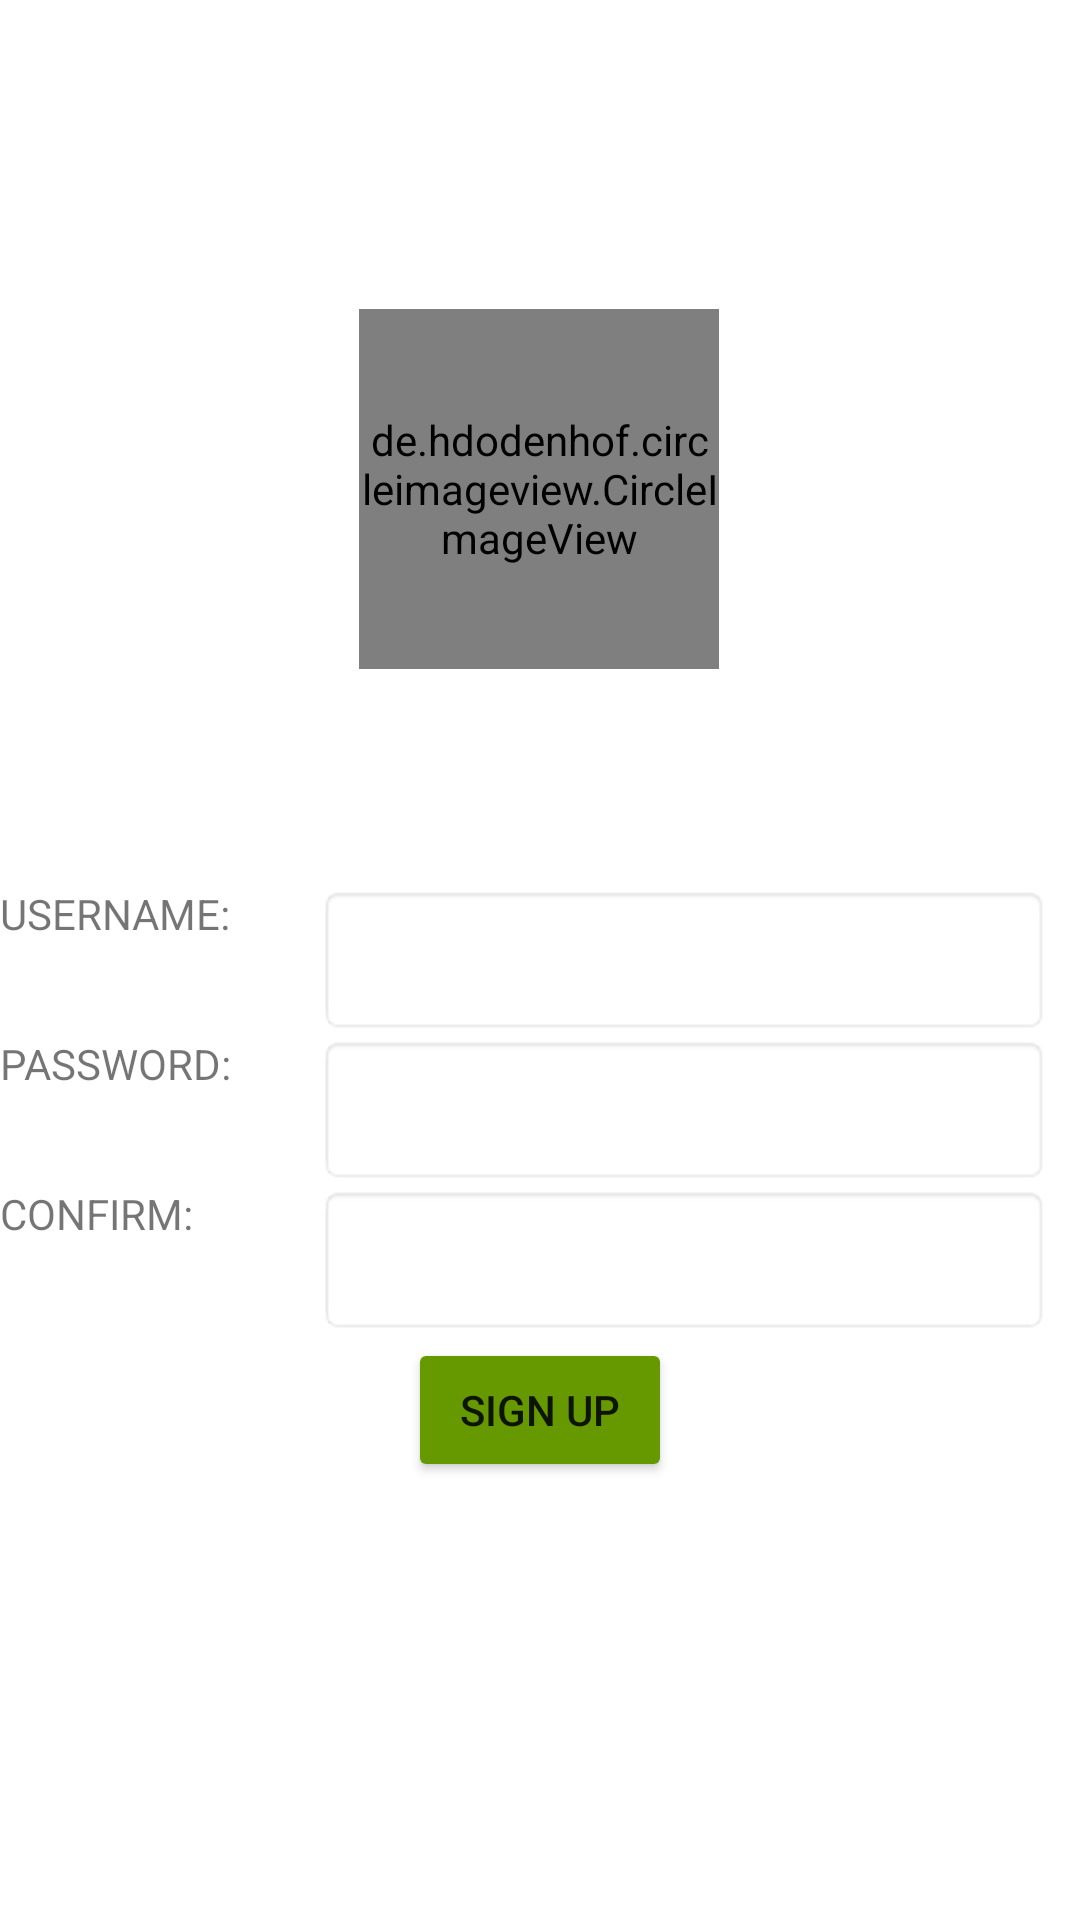

Reconstruct the res/layout file that produces this screen, plus the resources it refers to.
<!-- AndroidManifest.xml: application theme Theme.SinhVienImage -->
<!-- res/layout/activity_sign_up.xml -->
<?xml version="1.0" encoding="utf-8"?>
<androidx.constraintlayout.widget.ConstraintLayout xmlns:android="http://schemas.android.com/apk/res/android"
    xmlns:app="http://schemas.android.com/apk/res-auto"
    xmlns:tools="http://schemas.android.com/tools"
    android:layout_width="match_parent"
    android:layout_height="match_parent"
    tools:context=".signUpActivity">

    <de.hdodenhof.circleimageview.CircleImageView
        android:id="@+id/image_logo2"
        android:layout_width="120dp"
        android:layout_height="120dp"
        android:layout_alignParentBottom="true"
        android:layout_centerHorizontal="true"
        android:layout_gravity="center_horizontal"
        android:layout_marginTop="40dp"
        android:layout_marginBottom="71dp"
        android:src="@drawable/logotl"
        app:civ_border_color="#FFFFFF"
        app:civ_border_width="5dp"
        app:layout_constraintBottom_toTopOf="@+id/linearLayout"
        app:layout_constraintEnd_toEndOf="parent"
        app:layout_constraintHorizontal_bias="0.498"
        app:layout_constraintStart_toStartOf="parent"
        app:layout_constraintTop_toTopOf="parent"
        app:layout_constraintVertical_bias="0.982" />

    <LinearLayout
        android:id="@+id/linearLayout"
        android:layout_width="match_parent"
        android:layout_height="50dp"
        android:orientation="horizontal"
        app:layout_constraintBottom_toBottomOf="parent"
        app:layout_constraintEnd_toEndOf="parent"
        app:layout_constraintHorizontal_bias="0.5"
        app:layout_constraintStart_toStartOf="parent"
        app:layout_constraintTop_toTopOf="parent">

        <TextView
            android:id="@+id/textView4"
            android:layout_width="wrap_content"
            android:layout_height="wrap_content"
            android:layout_weight="1"
            android:width="0dp"
            android:text="@string/txt_luname" />

        <EditText
            android:id="@+id/txt_newuser"
            android:layout_width="wrap_content"
            android:layout_height="50dp"
            android:layout_gravity="center_horizontal"
            android:layout_margin="10dp"
            android:layout_weight="2"
            android:width="0dp"
            android:background="@android:drawable/editbox_background_normal"
            android:ems="10"
            android:inputType="text"
            android:singleLine="true" />
    </LinearLayout>

    <LinearLayout
        android:id="@+id/layout_2"
        android:layout_width="match_parent"
        android:layout_height="50dp"
        android:orientation="horizontal"
        app:layout_constraintEnd_toEndOf="parent"
        app:layout_constraintHorizontal_bias="0.5"
        app:layout_constraintStart_toStartOf="parent"
        app:layout_constraintTop_toBottomOf="@+id/linearLayout">

        <TextView
            android:id="@+id/lb_pass"
            android:layout_width="wrap_content"
            android:layout_height="wrap_content"
            android:layout_weight="1"
            android:width="0dp"
            android:text="@string/txt_lpass" />

        <EditText
            android:id="@+id/txt_newpass"
            android:layout_width="wrap_content"
            android:layout_height="50dp"
            android:layout_gravity="center_horizontal"
            android:layout_margin="10dp"
            android:layout_weight="2"
            android:width="0dp"
            android:background="@android:drawable/editbox_background_normal"
            android:ems="10"
            android:inputType="textPassword"
            android:singleLine="true" />
    </LinearLayout>

    <LinearLayout
        android:id="@+id/linearLayout3"
        android:layout_width="match_parent"
        android:layout_height="50dp"
        android:orientation="horizontal"
        app:layout_constraintTop_toBottomOf="@+id/layout_2"
        tools:layout_editor_absoluteX="-9dp">

        <TextView
            android:id="@+id/textView5"
            android:layout_width="wrap_content"
            android:layout_height="wrap_content"
            android:layout_weight="1"
            android:width="0dp"
            android:text="@string/txt_lcfpass" />

        <EditText
            android:id="@+id/txt_confirmpass"
            android:layout_width="wrap_content"
            android:layout_height="50dp"
            android:layout_gravity="center_horizontal"
            android:layout_margin="10dp"
            android:layout_weight="2"
            android:width="0dp"
            android:background="@android:drawable/editbox_background_normal"
            android:ems="10"
            android:inputType="textPassword"
            android:singleLine="true" />
    </LinearLayout>

    <LinearLayout
        android:id="@+id/layout_1"
        android:layout_width="match_parent"
        android:layout_height="50dp"
        android:orientation="horizontal"
        app:layout_constraintTop_toBottomOf="@+id/linearLayout3"
        tools:layout_editor_absoluteX="10dp">

        <TextView
            android:id="@+id/textView9"
            android:layout_width="wrap_content"
            android:layout_height="wrap_content"
            android:layout_weight="1" />

        <Button
            android:id="@+id/btn_signup"
            android:layout_width="wrap_content"
            android:layout_height="wrap_content"
            android:layout_gravity="center"
            android:gravity="center"
            android:text="Sign Up"
            app:backgroundTint="@android:color/holo_green_dark"
            app:cornerRadius="8dp" />

        <TextView
            android:id="@+id/textView6"
            android:layout_width="wrap_content"
            android:layout_height="wrap_content"
            android:layout_weight="1" />

    </LinearLayout>

</androidx.constraintlayout.widget.ConstraintLayout>
<!-- resources referenced by this layout -->
<resources>
  <!-- drawable logotl: jpg bitmap (drawable, 62391 bytes) -->
  <string name="txt_lcfpass">CONFIRM: </string>
  <string name="txt_lpass">PASSWORD: </string>
  <string name="txt_luname">USERNAME: </string>
  <style name="Theme.SinhVienImage" parent="Theme.MaterialComponents.DayNight.DarkActionBar">
          
          <item name="colorPrimary">@color/purple_500</item>
          <item name="colorPrimaryVariant">@color/purple_700</item>
          <item name="colorOnPrimary">@color/white</item>
          
          <item name="colorSecondary">@color/teal_200</item>
          <item name="colorSecondaryVariant">@color/teal_700</item>
          <item name="colorOnSecondary">@color/black</item>
          
          <item name="android:statusBarColor" tools:targetApi="l">?attr/colorPrimaryVariant</item>
          
      </style>
  <!-- not gathered from this repository: default colours our renderer supplied (Android Studio template values) -->
  <color name="purple_500">#FF6200EE</color>
  <color name="purple_700">#FF3700B3</color>
  <color name="teal_200">#FF03DAC5</color>
  <color name="teal_700">#FF018786</color>
  <color name="black">#FF000000</color>
  <color name="white">#FFFFFFFF</color>
</resources>
